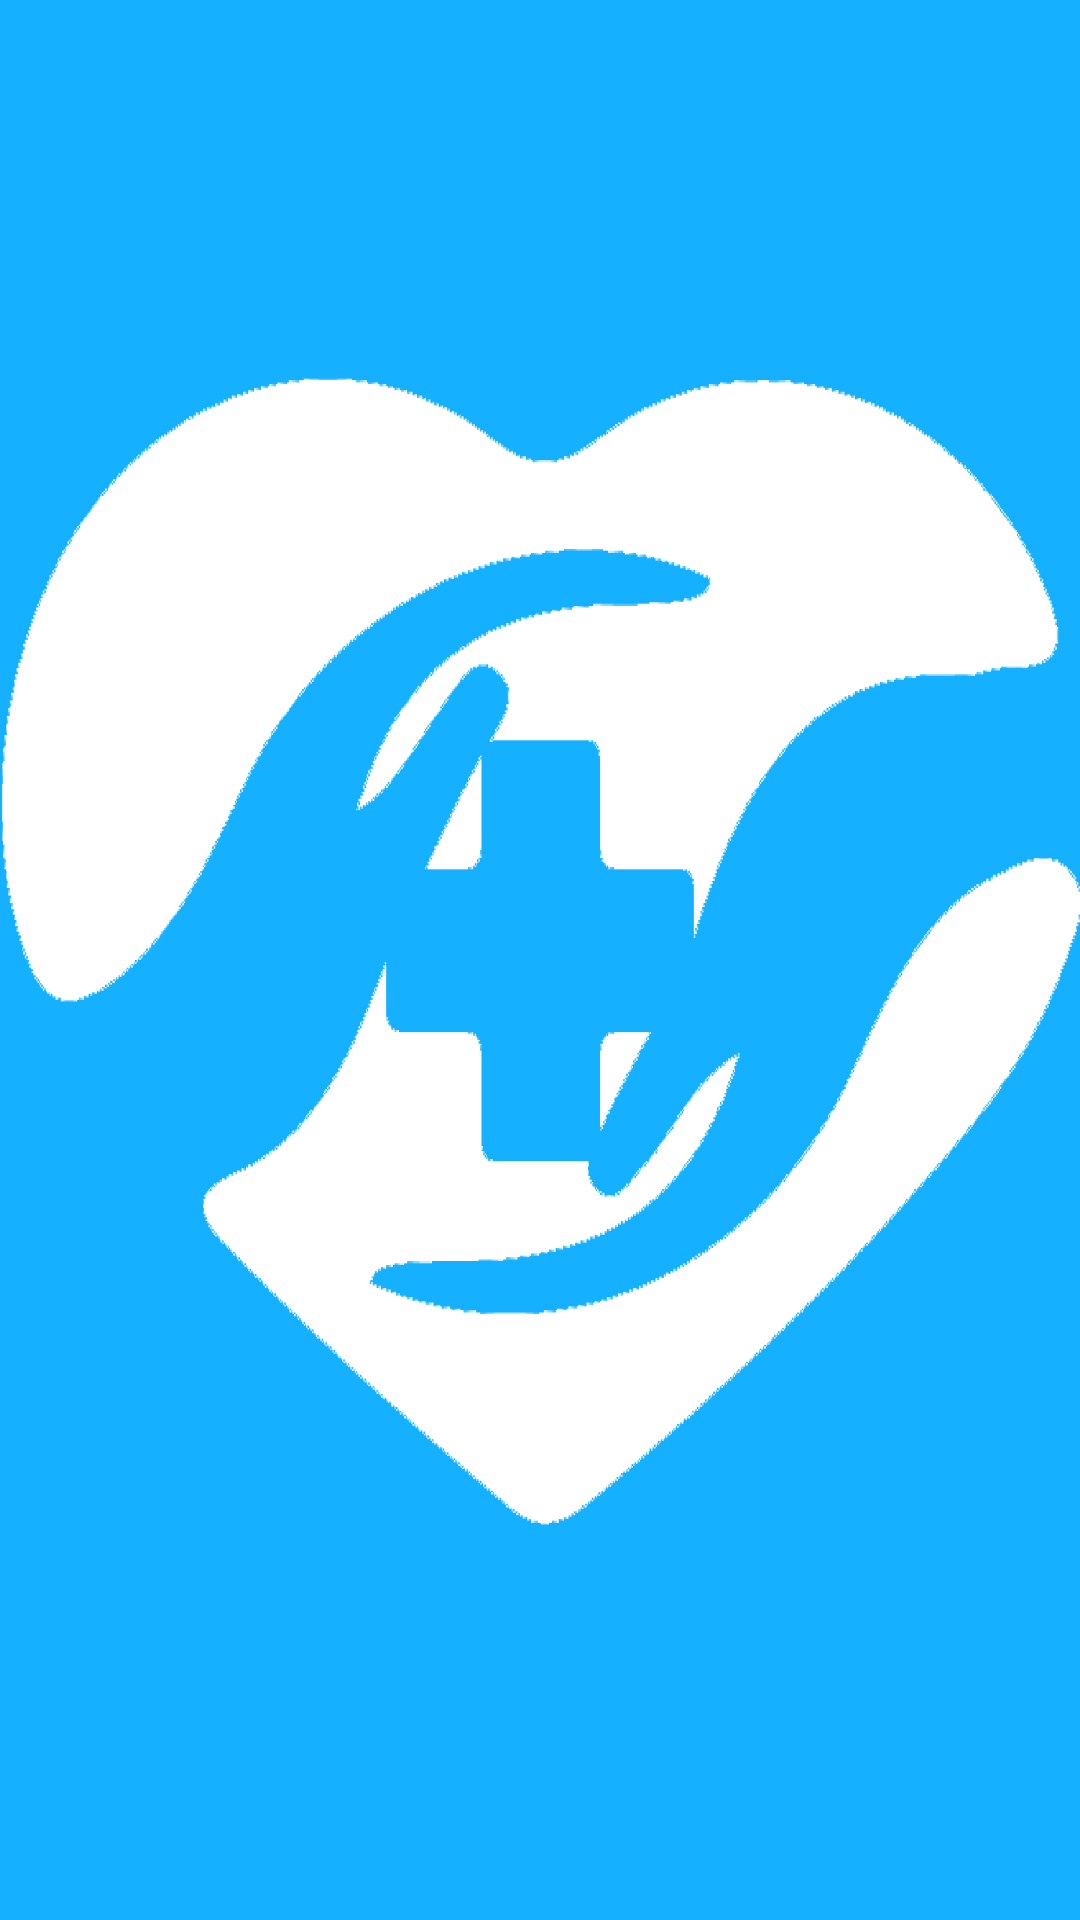

Here is an Android app screen rendered from its layout file. Give the layout XML and the strings, colors and styles it references.
<!-- AndroidManifest.xml: application theme AppTheme -->
<!-- res/layout/activity_splashscreen.xml -->
<?xml version="1.0" encoding="utf-8"?>
<LinearLayout xmlns:android="http://schemas.android.com/apk/res/android"
              android:layout_width="fill_parent"
              android:layout_height="fill_parent"
              android:background="#242729"
              android:layout_gravity="center"
              android:id="@+id/lin_lay"
              android:gravity="center"
              android:orientation="vertical" >

    <ImageView
        android:layout_width="fill_parent"
        android:layout_height="fill_parent"
        android:id="@+id/splash"
        android:background="@drawable/heart_blue_large" />

</LinearLayout>
<!-- resources referenced by this layout -->
<resources>
  <!-- drawable heart_blue_large: png bitmap (drawable-xxhdpi, 43892 bytes) -->
  <style name="AppTheme" parent="Theme.AppCompat.Light.DarkActionBar">
          
          <item name="colorPrimary">@color/colorPrimary</item>
          <item name="colorPrimaryDark">@color/colorPrimaryDark</item>
          <item name="colorAccent">@color/colorAccent</item>
      </style>
  <color name="colorPrimary">#3F51B5</color>
  <color name="colorPrimaryDark">#303F9F</color>
  <color name="colorAccent">#FF4081</color>
</resources>
